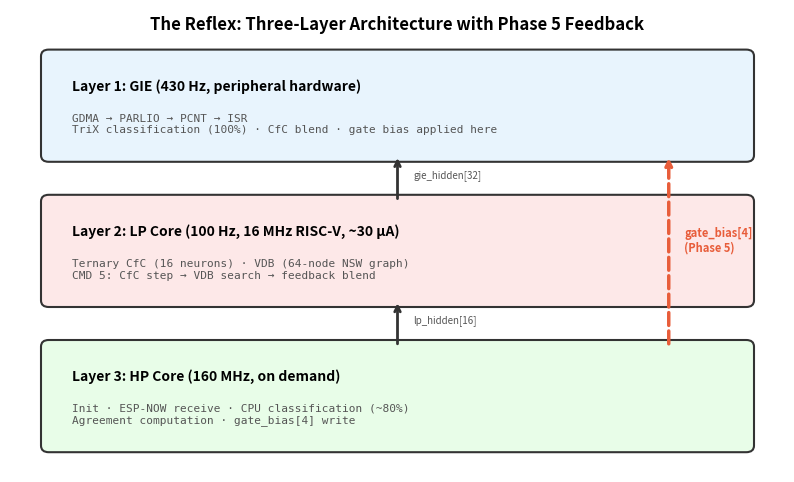

Write Python code to recreate this figure. (Note: this script raises an exception after producing the figure.)
#!/usr/bin/env python3
"""
Generate publication figures for the Kinetic Attention paper.
Data from four silicon runs of TEST 14 on ESP32-C6FH4.
"""

import matplotlib
matplotlib.use('Agg')
import matplotlib.pyplot as plt
import matplotlib.patches as mpatches
import numpy as np

OUTDIR = '/home/ztflynn/Projects/000-research/the-reflex/figures'

# Color palette
C_14A = '#4A90D9'    # blue — baseline
C_14C = '#E85D3A'    # red-orange — full bias
C_ISO = '#2ECC71'    # green — delayed onset
C_BG  = '#FAFAFA'

plt.rcParams.update({
    'font.size': 10,
    'font.family': 'sans-serif',
    'axes.facecolor': C_BG,
    'figure.facecolor': 'white',
    'axes.grid': True,
    'grid.alpha': 0.3,
    'axes.spines.top': False,
    'axes.spines.right': False,
})


# ═══════════════════════════════════════════════════════════════
#  DATA — Four silicon runs
# ═══════════════════════════════════════════════════════════════

# Mean Hamming per condition per run (n/16)
mean_ham = {
    '14A':     [0.7, 1.8, 1.2, 1.3],
    '14C':     [2.2, 4.3, 2.2, 3.2],
    '14C-iso': [5.5, 2.2, 3.0, 5.7],
}

# Per-pair Hamming — Run 3 (representative, all 4 patterns sampled)
ham_run3 = {
    '14A':     [[0,1,1,1],[1,0,0,2],[1,0,0,2],[1,2,2,0]],
    '14C':     [[0,2,1,4],[2,0,1,2],[1,1,0,3],[4,2,3,0]],
    '14C-iso': [[0,3,2,3],[3,0,1,4],[2,1,0,5],[3,4,5,0]],
}

# Per-group gate fires — Run 3
fires_run3 = {
    '14A':     [27328, 176385, 152360, 0],
    '14C':     [34744, 191985, 152784, 0],
    '14C-iso': [27392, 187560, 157672, 0],
}

# Bias trace — Run 4 (14C and 14C-iso, from instrumented capture)
# Format: (time_s, [g0, g1, g2, g3])
bias_14c = [
    (0,   [0, 0, 0, 0]),
    (26,  [0, 9, 7, 0]),
    (49,  [0, 6, 10, 0]),
    (74,  [0, 5, 2, 0]),
    (101, [0, 8, 7, 0]),
    (120, [0, 7, 6, 0]),  # estimated end
]
bias_iso = [
    (0,   [0, 0, 0, 0]),
    (27,  [0, 0, 0, 0]),
    (54,  [0, 0, 0, 0]),
    (81,  [0, 0, 2, 0]),
    (107, [0, 1, 3, 0]),
    (120, [0, 1, 2, 0]),  # estimated end
]

# Confusion matrix — Run 4 (14A condition)
confusion_14a = np.array([
    [80,   0,  0,  0],
    [ 0, 200, 94,  0],
    [ 0,   0, 81,  0],
    [ 1,   1,  0, 13],
])


# ═══════════════════════════════════════════════════════════════
#  FIGURE 2: Bias Trace — Two Panels
# ═══════════════════════════════════════════════════════════════

def fig2_bias_trace():
    fig, (ax1, ax2) = plt.subplots(2, 1, figsize=(8, 4.5), sharex=True)

    group_colors = ['#E74C3C', '#3498DB', '#F39C12', '#9B59B6']
    group_labels = ['G0 (P0)', 'G1 (P1)', 'G2 (P2)', 'G3 (P3)']

    for ax, data, title in [
        (ax1, bias_14c, '14C (full bias)'),
        (ax2, bias_iso, '14C-iso (bias after 60s)')
    ]:
        times = [d[0] for d in data]
        for g in range(4):
            vals = [d[1][g] for d in data]
            ax.plot(times, vals, 'o-', color=group_colors[g],
                    label=group_labels[g], markersize=5, linewidth=1.5)
        ax.set_ylabel('Gate bias')
        ax.set_ylim(-1, 16)
        ax.set_title(title, fontsize=10, fontweight='bold', loc='left')
        ax.axhline(y=0, color='black', linewidth=0.5, alpha=0.3)

    # Vertical line at t=60s on bottom panel
    ax2.axvline(x=60, color='black', linewidth=1, linestyle='--', alpha=0.5)
    ax2.annotate('bias\nactivates', xy=(60, 12), fontsize=8,
                 ha='center', color='#555')

    ax2.set_xlabel('Time (seconds)')
    ax1.legend(loc='upper right', fontsize=8, ncol=2)

    fig.tight_layout()
    fig.savefig(f'{OUTDIR}/fig2_bias_trace.png', dpi=200, bbox_inches='tight')
    fig.savefig(f'{OUTDIR}/fig2_bias_trace.pdf', bbox_inches='tight')
    plt.close(fig)
    print('Figure 2: bias trace saved')


# ═══════════════════════════════════════════════════════════════
#  FIGURE 3: LP Divergence Bar Chart (4 runs)
# ═══════════════════════════════════════════════════════════════

def fig3_divergence_bars():
    fig, ax = plt.subplots(figsize=(7, 4))

    conditions = ['14A\n(no bias)', '14C\n(full bias)', '14C-iso\n(bias after 60s)']
    keys = ['14A', '14C', '14C-iso']
    colors = [C_14A, C_14C, C_ISO]

    x = np.arange(len(conditions))
    width = 0.18

    for run_idx in range(4):
        offsets = x + (run_idx - 1.5) * width
        vals = [mean_ham[k][run_idx] / 16 * 100 for k in keys]
        bars = ax.bar(offsets, vals, width * 0.9,
                      color=[colors[i] for i in range(3)],
                      alpha=0.4 + 0.15 * run_idx,
                      edgecolor='white', linewidth=0.5)
        # Label run number on first group
        if run_idx == 0:
            for bar, c in zip(bars, colors):
                pass  # just for color

    # Mean lines
    for i, k in enumerate(keys):
        m = np.mean(mean_ham[k]) / 16 * 100
        ax.plot([x[i] - 2*width, x[i] + 2*width], [m, m],
                color=colors[i], linewidth=2.5, zorder=5)
        ax.text(x[i] + 2.2*width, m, f'{m:.0f}%',
                fontsize=9, va='center', color=colors[i], fontweight='bold')

    ax.set_ylabel('Mean LP Divergence (% of maximum)')
    ax.set_xticks(x)
    ax.set_xticklabels(conditions)
    ax.set_ylim(0, 45)
    ax.set_title('LP Divergence Across Conditions (4 runs, same configuration)',
                 fontsize=11, fontweight='bold')

    # Legend for runs
    from matplotlib.lines import Line2D
    legend_elements = [
        mpatches.Patch(facecolor='gray', alpha=0.4 + 0.15*i, label=f'Run {i+1}')
        for i in range(4)
    ]
    legend_elements.append(Line2D([0], [0], color='gray', linewidth=2.5, label='Mean'))
    ax.legend(handles=legend_elements, loc='upper left', fontsize=8)

    fig.tight_layout()
    fig.savefig(f'{OUTDIR}/fig3_divergence_bars.png', dpi=200, bbox_inches='tight')
    fig.savefig(f'{OUTDIR}/fig3_divergence_bars.pdf', bbox_inches='tight')
    plt.close(fig)
    print('Figure 3: divergence bars saved')


# ═══════════════════════════════════════════════════════════════
#  FIGURE 4: Per-Pair Heatmaps (Run 3)
# ═══════════════════════════════════════════════════════════════

def fig4_heatmaps():
    fig, axes = plt.subplots(1, 3, figsize=(10, 3.2))

    titles = ['14A (no bias)', '14C (full bias)', '14C-iso (bias after 60s)']
    keys = ['14A', '14C', '14C-iso']
    labels = ['P0', 'P1', 'P2', 'P3']

    for ax, key, title in zip(axes, keys, titles):
        data = np.array(ham_run3[key])
        im = ax.imshow(data, cmap='YlOrRd', vmin=0, vmax=8,
                       aspect='equal')
        ax.set_xticks(range(4))
        ax.set_yticks(range(4))
        ax.set_xticklabels(labels)
        ax.set_yticklabels(labels)
        ax.set_title(title, fontsize=9, fontweight='bold')

        # Annotate cells
        for i in range(4):
            for j in range(4):
                v = data[i, j]
                color = 'white' if v > 4 else 'black'
                ax.text(j, i, str(v), ha='center', va='center',
                        fontsize=11, fontweight='bold', color=color)

    fig.colorbar(im, ax=axes, shrink=0.8, label='Hamming distance (0-16)')
    fig.suptitle('LP Divergence Matrix — Run 3 (representative)',
                 fontsize=11, fontweight='bold', y=1.02)
    fig.tight_layout()
    fig.savefig(f'{OUTDIR}/fig4_heatmaps.png', dpi=200, bbox_inches='tight')
    fig.savefig(f'{OUTDIR}/fig4_heatmaps.pdf', bbox_inches='tight')
    plt.close(fig)
    print('Figure 4: heatmaps saved')


# ═══════════════════════════════════════════════════════════════
#  FIGURE 5: Per-Group Gate Fire Rates (Run 3)
# ═══════════════════════════════════════════════════════════════

def fig5_fire_rates():
    fig, ax = plt.subplots(figsize=(7, 4))

    groups = ['G0\n(P0 neurons)', 'G1\n(P1 neurons)',
              'G2\n(P2 neurons)', 'G3\n(P3 neurons)']
    keys = ['14A', '14C', '14C-iso']
    colors = [C_14A, C_14C, C_ISO]
    labels = ['14A (no bias)', '14C (full bias)', '14C-iso (bias after 60s)']

    x = np.arange(4)
    width = 0.25

    for i, (key, color, label) in enumerate(zip(keys, colors, labels)):
        vals = [fires_run3[key][g] / 1000 for g in range(4)]
        ax.bar(x + (i - 1) * width, vals, width * 0.9,
               color=color, label=label, edgecolor='white')

    # Annotate G0 shift
    g0_14a = fires_run3['14A'][0] / 1000
    g0_14c = fires_run3['14C'][0] / 1000
    ax.annotate(f'+{(g0_14c/g0_14a - 1)*100:.0f}%',
                xy=(0, g0_14c), xytext=(0.5, g0_14c + 15),
                fontsize=9, fontweight='bold', color=C_14C,
                arrowprops=dict(arrowstyle='->', color=C_14C, lw=1.5))

    ax.set_ylabel('Gate fires (thousands)')
    ax.set_xticks(x)
    ax.set_xticklabels(groups)
    ax.set_title('Per-Group Gate Firing — Run 3',
                 fontsize=11, fontweight='bold')
    ax.legend(fontsize=8)

    fig.tight_layout()
    fig.savefig(f'{OUTDIR}/fig5_fire_rates.png', dpi=200, bbox_inches='tight')
    fig.savefig(f'{OUTDIR}/fig5_fire_rates.pdf', bbox_inches='tight')
    plt.close(fig)
    print('Figure 5: fire rates saved')


# ═══════════════════════════════════════════════════════════════
#  FIGURE 6 (BONUS): Confusion Matrix (Run 4)
# ═══════════════════════════════════════════════════════════════

def fig6_confusion():
    fig, ax = plt.subplots(figsize=(4.5, 3.8))

    labels = ['P0', 'P1', 'P2', 'P3']
    # Normalize rows to percentages
    row_sums = confusion_14a.sum(axis=1, keepdims=True)
    row_sums[row_sums == 0] = 1
    pct = confusion_14a / row_sums * 100

    im = ax.imshow(pct, cmap='Blues', vmin=0, vmax=100, aspect='equal')

    ax.set_xticks(range(4))
    ax.set_yticks(range(4))
    ax.set_xticklabels(labels)
    ax.set_yticklabels(labels)
    ax.set_xlabel('Predicted (core_pred)')
    ax.set_ylabel('Ground truth (sender)')
    ax.set_title('CPU Classification Confusion\n14A, Run 4',
                 fontsize=10, fontweight='bold')

    for i in range(4):
        for j in range(4):
            count = confusion_14a[i, j]
            p = pct[i, j]
            color = 'white' if p > 50 else 'black'
            txt = f'{count}\n({p:.0f}%)' if count > 0 else '0'
            ax.text(j, i, txt, ha='center', va='center',
                    fontsize=9, color=color)

    fig.colorbar(im, ax=ax, shrink=0.8, label='Row %')
    fig.tight_layout()
    fig.savefig(f'{OUTDIR}/fig6_confusion.png', dpi=200, bbox_inches='tight')
    fig.savefig(f'{OUTDIR}/fig6_confusion.pdf', bbox_inches='tight')
    plt.close(fig)
    print('Figure 6: confusion matrix saved')


# ═══════════════════════════════════════════════════════════════
#  FIGURE 1: System Architecture (text-based — Excalidraw later)
# ═══════════════════════════════════════════════════════════════

def fig1_architecture():
    """Generate a simplified architecture diagram using matplotlib."""
    fig, ax = plt.subplots(figsize=(10, 6))
    ax.set_xlim(0, 10)
    ax.set_ylim(0, 7)
    ax.axis('off')

    # Layer boxes
    boxes = [
        # (x, y, w, h, color, label, sublabel)
        (0.5, 4.8, 9, 1.5, '#E8F4FD', 'Layer 1: GIE (430 Hz, peripheral hardware)',
         'GDMA → PARLIO → PCNT → ISR\nTriX classification (100%) · CfC blend · gate bias applied here'),
        (0.5, 2.6, 9, 1.5, '#FDE8E8', 'Layer 2: LP Core (100 Hz, 16 MHz RISC-V, ~30 µA)',
         'Ternary CfC (16 neurons) · VDB (64-node NSW graph)\nCMD 5: CfC step → VDB search → feedback blend'),
        (0.5, 0.4, 9, 1.5, '#E8FDE8', 'Layer 3: HP Core (160 MHz, on demand)',
         'Init · ESP-NOW receive · CPU classification (~80%)\nAgreement computation · gate_bias[4] write'),
    ]

    for x, y, w, h, color, label, sublabel in boxes:
        rect = mpatches.FancyBboxPatch((x, y), w, h, boxstyle='round,pad=0.1',
                                        facecolor=color, edgecolor='#333', linewidth=1.5)
        ax.add_patch(rect)
        ax.text(x + 0.3, y + h - 0.35, label, fontsize=10, fontweight='bold',
                va='top')
        ax.text(x + 0.3, y + 0.3, sublabel, fontsize=8, va='bottom',
                color='#555', family='monospace')

    # Arrows
    arrow_style = dict(arrowstyle='->', color='#333', lw=2)
    phase5_style = dict(arrowstyle='->', color='#E85D3A', lw=2.5,
                        linestyle='--')

    # GIE → LP (hidden state)
    ax.annotate('', xy=(5, 4.8), xytext=(5, 4.1),
                arrowprops=arrow_style)
    ax.text(5.2, 4.45, 'gie_hidden[32]', fontsize=7, color='#555')

    # LP → HP (lp_hidden)
    ax.annotate('', xy=(5, 2.6), xytext=(5, 1.9),
                arrowprops=arrow_style)
    ax.text(5.2, 2.25, 'lp_hidden[16]', fontsize=7, color='#555')

    # Phase 5 feedback: HP → GIE (gate bias)
    ax.annotate('', xy=(8.5, 4.8), xytext=(8.5, 1.9),
                arrowprops=phase5_style)
    ax.text(8.7, 3.5, 'gate_bias[4]\n(Phase 5)', fontsize=8,
            color='#E85D3A', fontweight='bold', va='center')

    # Title
    ax.text(5, 6.7, 'The Reflex: Three-Layer Architecture with Phase 5 Feedback',
            fontsize=12, fontweight='bold', ha='center')

    fig.savefig(f'{OUTDIR}/fig1_architecture.png', dpi=200, bbox_inches='tight')
    fig.savefig(f'{OUTDIR}/fig1_architecture.pdf', bbox_inches='tight')
    plt.close(fig)
    print('Figure 1: architecture saved')


# ═══════════════════════════════════════════════════════════════
#  GENERATE ALL
# ═══════════════════════════════════════════════════════════════

if __name__ == '__main__':
    fig1_architecture()
    fig2_bias_trace()
    fig3_divergence_bars()
    fig4_heatmaps()
    fig5_fire_rates()
    fig6_confusion()
    print(f'\nAll figures saved to {OUTDIR}/')
